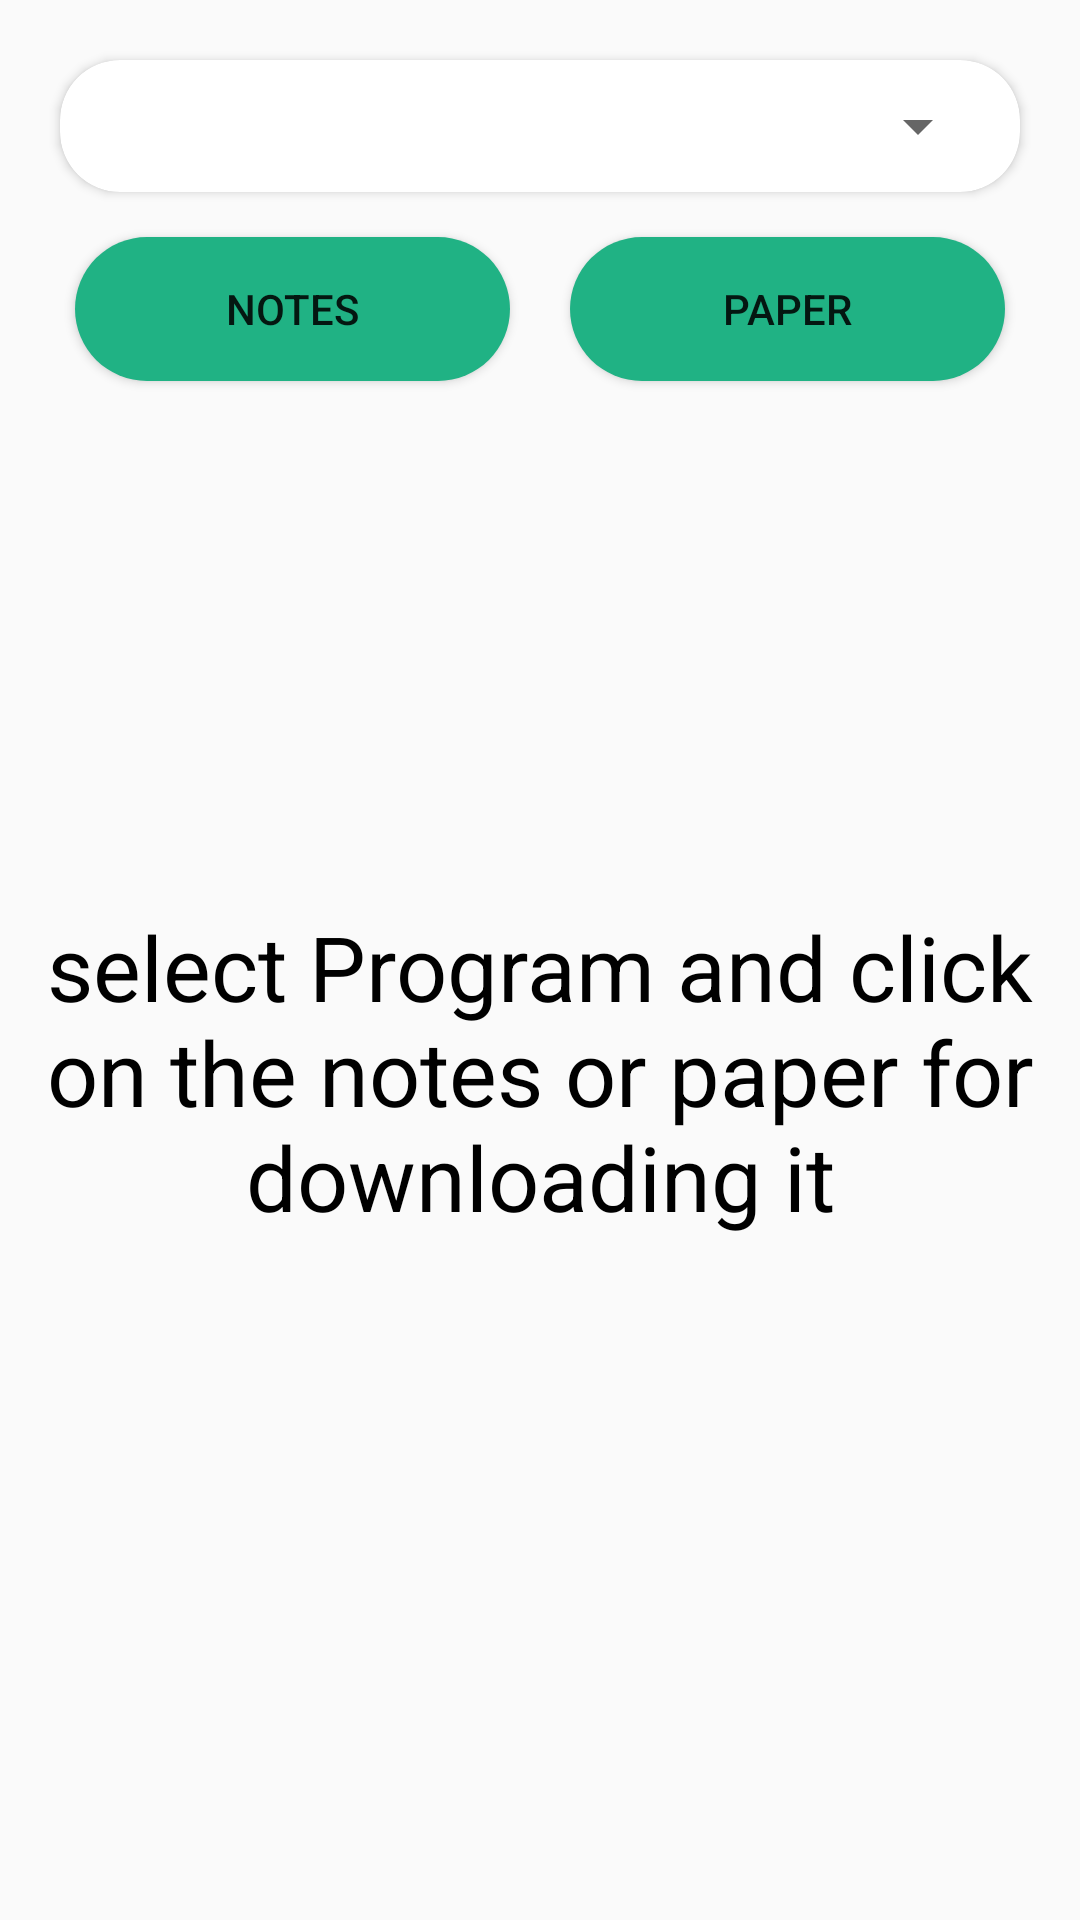

Layout XML and referenced resources for this Android screen:
<!-- AndroidManifest.xml: application theme Theme.Prax -->
<!-- res/layout/fragment_material.xml -->
<?xml version="1.0" encoding="utf-8"?>
<FrameLayout xmlns:android="http://schemas.android.com/apk/res/android"
    xmlns:tools="http://schemas.android.com/tools"
    android:layout_width="match_parent"
    android:layout_height="match_parent"
    xmlns:app="http://schemas.android.com/apk/res-auto"
    tools:context=".Ui.Material">

    
    <LinearLayout
        android:layout_width="match_parent"
        android:layout_height="match_parent"
        android:orientation="vertical"
       >
    <LinearLayout
        android:layout_width="match_parent"
        android:layout_height="wrap_content"
        android:orientation="vertical"
        android:weightSum="1"
        android:layout_margin="10dp"
        android:padding="5dp"
        android:gravity="center">
        <androidx.cardview.widget.CardView
            android:layout_width="match_parent"
            android:layout_height="wrap_content"
            android:background="#f6f5f5"
            android:elevation="20dp"
           app:cardCornerRadius="20dp"
            android:layout_margin="5dp">

        <Spinner
            android:id="@+id/spinner"
            android:layout_width="match_parent"
            android:layout_height="wrap_content"
            android:layout_margin="10dp"
            android:padding="5dp"/>
        </androidx.cardview.widget.CardView>
<LinearLayout
    android:layout_width="match_parent"
    android:layout_height="wrap_content"
    android:orientation="horizontal"
    android:weightSum="2">
        <androidx.appcompat.widget.AppCompatButton
            android:id="@+id/not"
            android:layout_width="wrap_content"
            android:layout_height="wrap_content"
            android:text="Notes"
            android:layout_margin="10dp"
            android:padding="5dp"
            android:layout_weight="1"
            android:background="@drawable/btn1"/>

        <androidx.appcompat.widget.AppCompatButton
            android:id="@+id/paper"
            android:layout_width="wrap_content"
            android:layout_height="wrap_content"
            android:text="Paper"
            android:layout_margin="10dp"
            android:padding="5dp"
            android:layout_weight="1"
            android:background="@drawable/btn1"/>
    </LinearLayout>

    </LinearLayout>
        <LinearLayout
            android:layout_width="match_parent"
            android:layout_height="wrap_content"
            android:orientation="vertical"
           >

        <TextView
            android:layout_width="match_parent"
            android:layout_height="wrap_content"
            android:text="select Program and click on the notes or paper for downloading it"
            android:textSize="30sp"
            android:id="@+id/tv"
            android:textColor="@color/black"
            android:layout_marginTop="150dp"
            android:gravity="center"
            /></LinearLayout>

    </LinearLayout>
</FrameLayout>
<!-- resources referenced by this layout -->
<resources>
  <color name="black">#FF000000</color>
  <!-- drawable btn1 (drawable) -->
  <?xml version="1.0" encoding="utf-8"?>
  <shape xmlns:android="http://schemas.android.com/apk/res/android" android:shape="rectangle" >
      <corners
          android:radius="24dp"
          />
      <solid
          android:color="@color/purple_500"
          />
      <padding
          android:left="0dp"
          android:top="0dp"
          android:right="0dp"
          android:bottom="0dp"
          />
  
  </shape>
  <style name="Theme.Prax" parent="Theme.AppCompat.Light.DarkActionBar">
          
          <item name="colorPrimary">@color/purple_500</item>
          <item name="colorPrimaryVariant">@color/purple_700</item>
          <item name="colorOnPrimary">@color/white</item>
          
          <item name="colorSecondary">@color/teal_200</item>
          <item name="colorSecondaryVariant">@color/teal_700</item>
          <item name="colorOnSecondary">@color/black</item>
          
          <item name="android:statusBarColor">?attr/colorPrimaryVariant</item>
          
      </style>
  <color name="purple_500">#20b284</color>
  <color name="purple_700">#008157</color>
  <color name="white">#FFFFFFFF</color>
  <color name="teal_200">#e05e36</color>
  <color name="teal_700">#a82d0a</color>
</resources>
